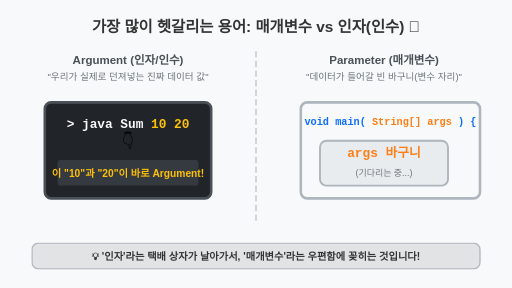
t = 0.00 s
t = 0.90 s: frame unchanged from t = 0.00 s, image omitted
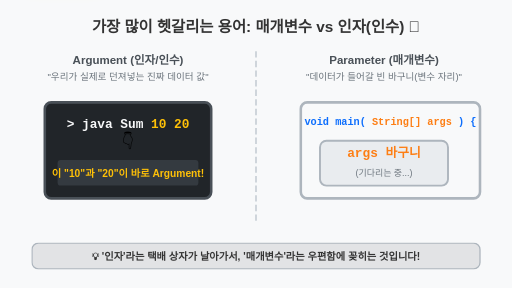
t = 1.95 s
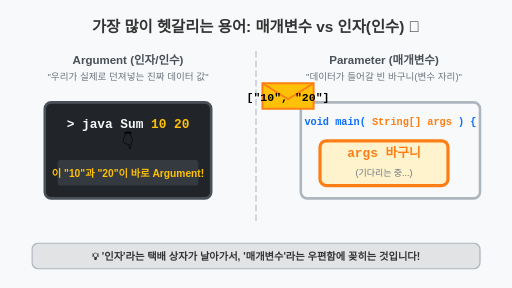
t = 3.00 s
t = 3.90 s: frame unchanged from t = 3.00 s, image omitted
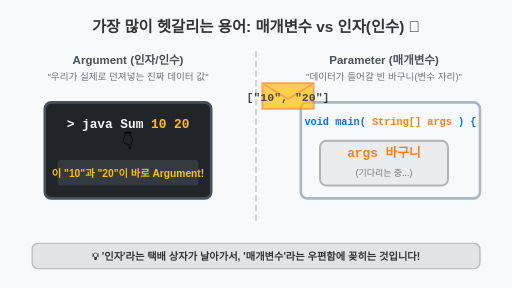
t = 5.03 s

The animated SVG that drew these frames (rendered in a browser with its animation timeline set to each time). Animation: 2 CSS @keyframes rules; one cycle of 6.00 s, repeats indefinitely.

<svg viewBox="0 0 800 450" xmlns="http://www.w3.org/2000/svg">
  <rect width="800" height="450" fill="#f8f9fa"/>
  <style>
    @keyframes toss-arg {
      0%, 20% { transform: translate(-300px, 150px) scale(0.5); opacity: 0; }
      30%, 40% { transform: translate(100px, -50px) scale(1.2); opacity: 1; filter: drop-shadow(0 0 10px #ffc107); }
      50%, 80% { transform: translate(450px, 150px) scale(1); opacity: 1; filter: none; }
      90%, 100% { transform: translate(450px, 150px) scale(1); opacity: 0; }
    }
    @keyframes pulse-param {
      0%, 45% { stroke: #adb5bd; stroke-width: 3; fill: #e9ecef; }
      50%, 80% { stroke: #fd7e14; stroke-width: 5; fill: #fff3cd; }
      85%, 100% { stroke: #adb5bd; stroke-width: 3; fill: #e9ecef; }
    }
    
    .anim-arg { animation: toss-arg 6s infinite ease-in-out; }
    .anim-param { animation: pulse-param 6s infinite; }
    
    .title { font-family: sans-serif; font-size: 24px; font-weight: bold; fill: #333; text-anchor: middle; }
    .subtitle { font-family: sans-serif; font-size: 18px; font-weight: bold; fill: #495057; text-anchor: middle; }
    .code { font-family: monospace; font-size: 20px; font-weight: bold; text-anchor: middle; }
    .desc { font-family: sans-serif; font-size: 15px; fill: #6c757d; text-anchor: middle; }
  </style>

  <text x="400" y="50" class="title">가장 많이 헷갈리는 용어: 매개변수 vs 인자(인수) 🥊</text>

  <!-- 파티션 나누기 -->
  <line x1="400" y1="80" x2="400" y2="350" stroke="#ced4da" stroke-width="3" stroke-dasharray="10 5"/>

  <!-- 좌측: Argument (인자/인수) -->
  <g transform="translate(100, 100)">
    <text x="100" y="0" class="subtitle" fill="#0d6efd">Argument (인자/인수)</text>
    <text x="100" y="25" class="desc">"우리가 실제로 던져넣는 진짜 데이터 값"</text>
    
    <!-- 터미널 입력 창 -->
    <rect x="-30" y="60" width="260" height="150" rx="10" fill="#212529" stroke="#495057" stroke-width="4"/>
    <text x="100" y="100" class="code" fill="#f8f9fa">&gt; java Sum <tspan fill="#ffc107">10 20</tspan></text>
    <text x="100" y="130" font-family="sans-serif" font-size="24" text-anchor="middle">👇</text>
    
    <rect x="-10" y="150" width="220" height="40" rx="5" fill="#343a40"/>
    <text x="100" y="177" font-family="sans-serif" font-size="16" font-weight="bold" fill="#ffc107" text-anchor="middle">이 "10"과 "20"이 바로 Argument!</text>
  </g>

  <!-- 우측: Parameter (매개변수) -->
  <g transform="translate(500, 100)">
    <text x="100" y="0" class="subtitle" fill="#fd7e14">Parameter (매개변수)</text>
    <text x="100" y="25" class="desc">"데이터가 들어갈 빈 바구니(변수 자리)"</text>
    
    <!-- 자바 코드 영역 -->
    <rect x="-30" y="60" width="280" height="150" rx="10" fill="#f8f9fa" stroke="#adb5bd" stroke-width="4"/>
    <text x="110" y="95" font-family="monospace" font-size="16" font-weight="bold" fill="#0d6efd" text-anchor="middle">void main( <tspan fill="#fd7e14">String[] args</tspan> ) {</text>
    
    <!-- 변수 바구니 (애니메이션 됨) -->
    <rect x="0" y="120" width="200" height="70" rx="10" class="anim-param"/>
    <text x="100" y="145" class="code" fill="#fd7e14">args 바구니</text>
    <text x="100" y="175" font-family="sans-serif" font-size="14" fill="#6c757d" text-anchor="middle">(기다리는 중...)</text>
  </g>

  <!-- 데이터가 날아가는 애니메이션 -->
  <g class="anim-arg">
    <!-- 편지봉투 / 데이터 뭉치 -->
    <path d="M -40 -20 L 40 -20 L 40 20 L -40 20 Z" fill="#ffc107" stroke="#fd7e14" stroke-width="3"/>
    <path d="M -40 -20 L 0 5 L 40 -20" fill="none" stroke="#fd7e14" stroke-width="3"/>
    <text x="0" y="8" font-family="monospace" font-size="18" font-weight="bold" fill="#000" text-anchor="middle">["10", "20"]</text>
  </g>

  <!-- 하단 요약 -->
  <rect x="50" y="380" width="700" height="40" rx="10" fill="#e2e3e5" stroke="#adb5bd" stroke-width="2"/>
  <text x="400" y="406" font-family="sans-serif" font-size="16" font-weight="bold" fill="#333" text-anchor="middle">💡 '인자'라는 택배 상자가 날아가서, '매개변수'라는 우편함에 꽂히는 것입니다!</text>

</svg>
